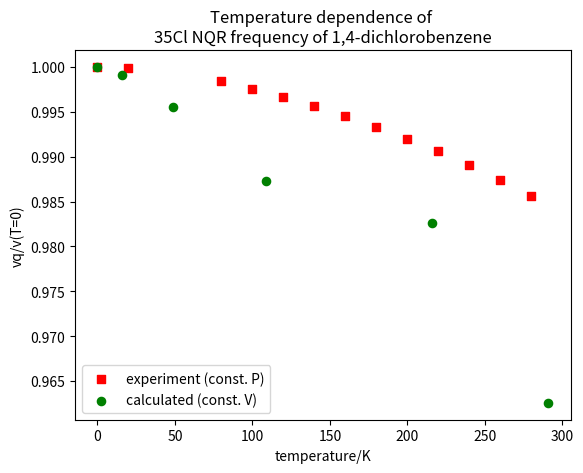

Python code for this plot:
#!/usr/bin/env python3

import matplotlib.pyplot as plt

exptT=[
280,
260,
240,
220,
200,
180,
160,
140,
120,
100,
80,
20,
0]

exptFq=[
34.327,
34.392,
34.447,
34.502,
34.550,
34.597,
34.640,
34.677,
34.713,
34.745,
34.775,
34.824,
34.829]

exptFqFrac = [ item/exptFq[-1] for item in exptFq ]

calcT=[
291,
216,
109,
49,
16,
0]

calcFq=[
33.37288,
34.06817,
34.2293,
34.51596,
34.64037,
34.6706]

calcFqFrac = [ item/calcFq[-1] for item in calcFq ]

plt.scatter(exptT, exptFqFrac, marker='s', s=35, color='r', label='experiment (const. P)')

plt.scatter(calcT, calcFqFrac, marker='o', s=35,color='g', label='calculated (const. V)')

plt.legend(loc=3)
plt.title('Temperature dependence of \n35Cl NQR frequency of 1,4-dichlorobenzene')
plt.xlabel("temperature/K")
plt.ylabel("vq/v(T=0)")

plt.show()
